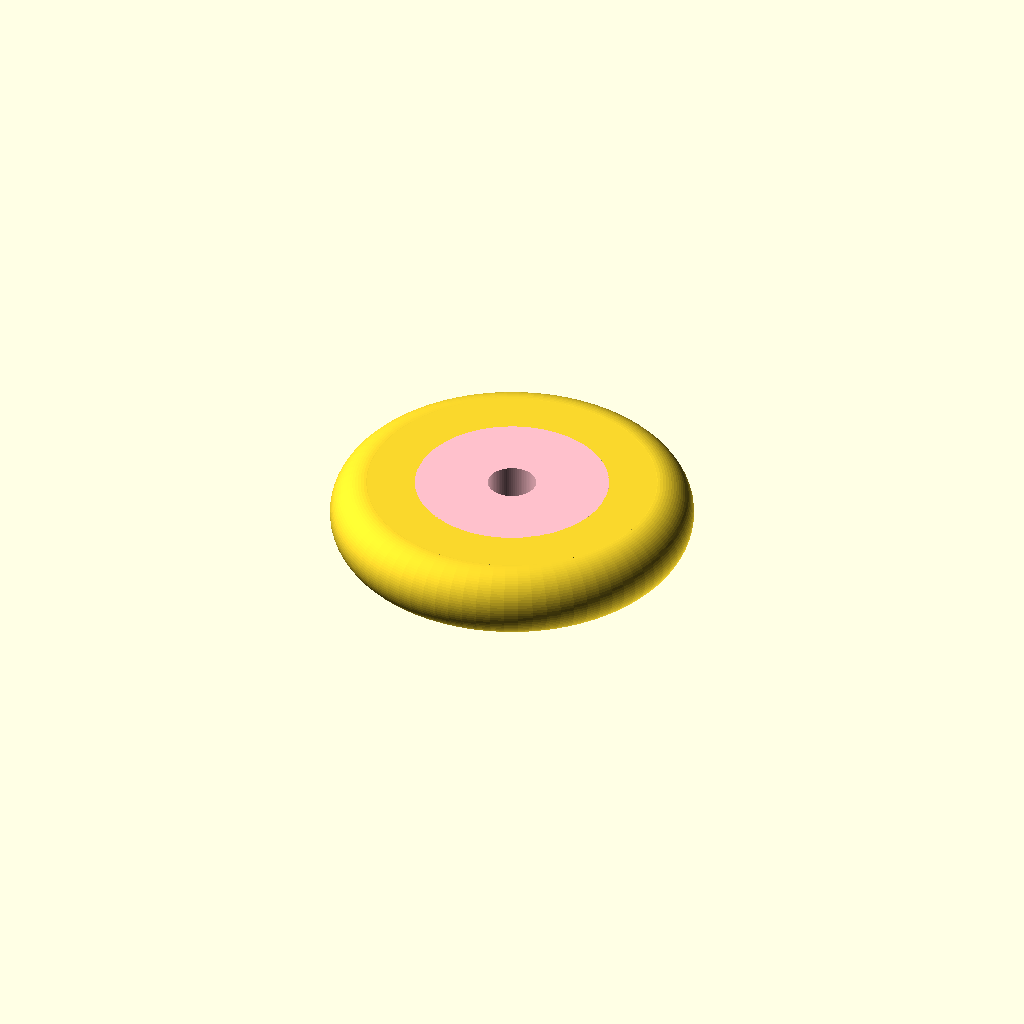
Cell 1: rendered with the file's own defaults.
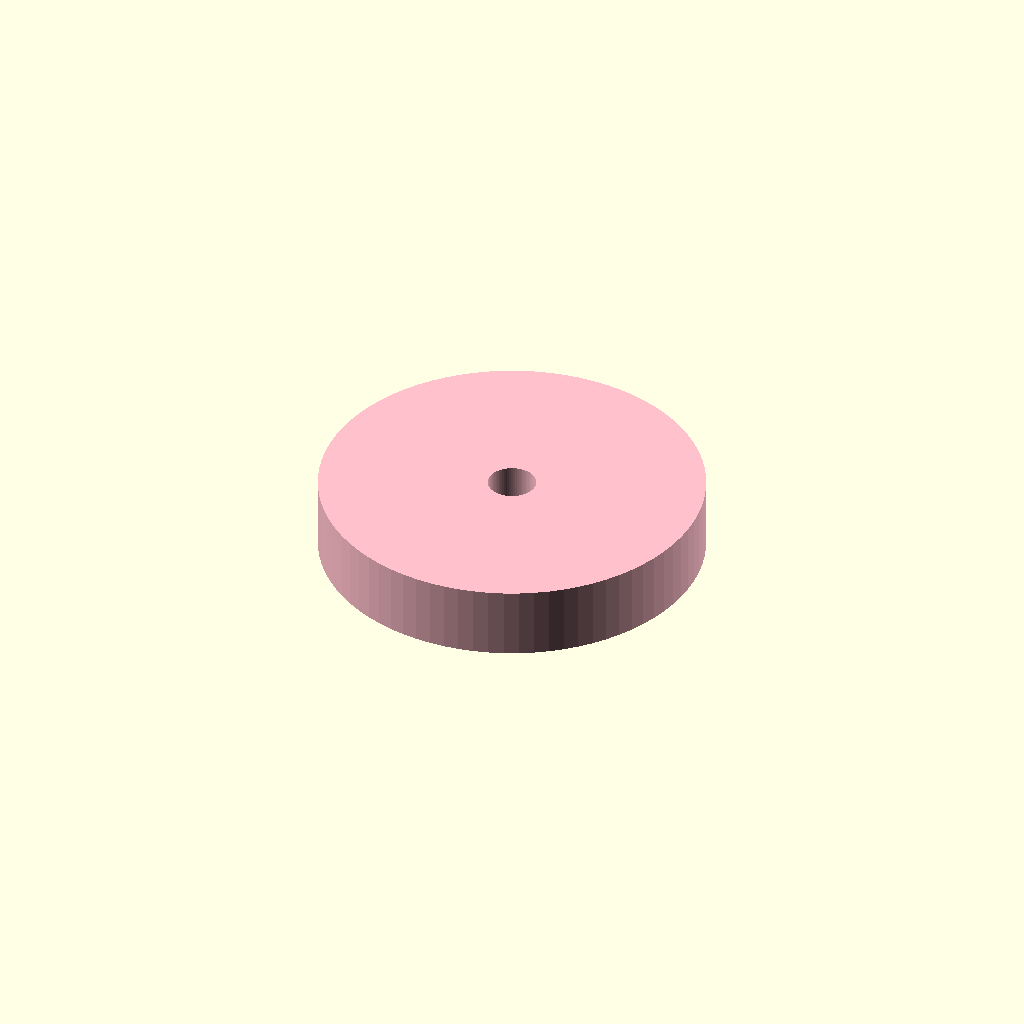
Cell 2 — outdia set to 160, the other parameters unchanged.
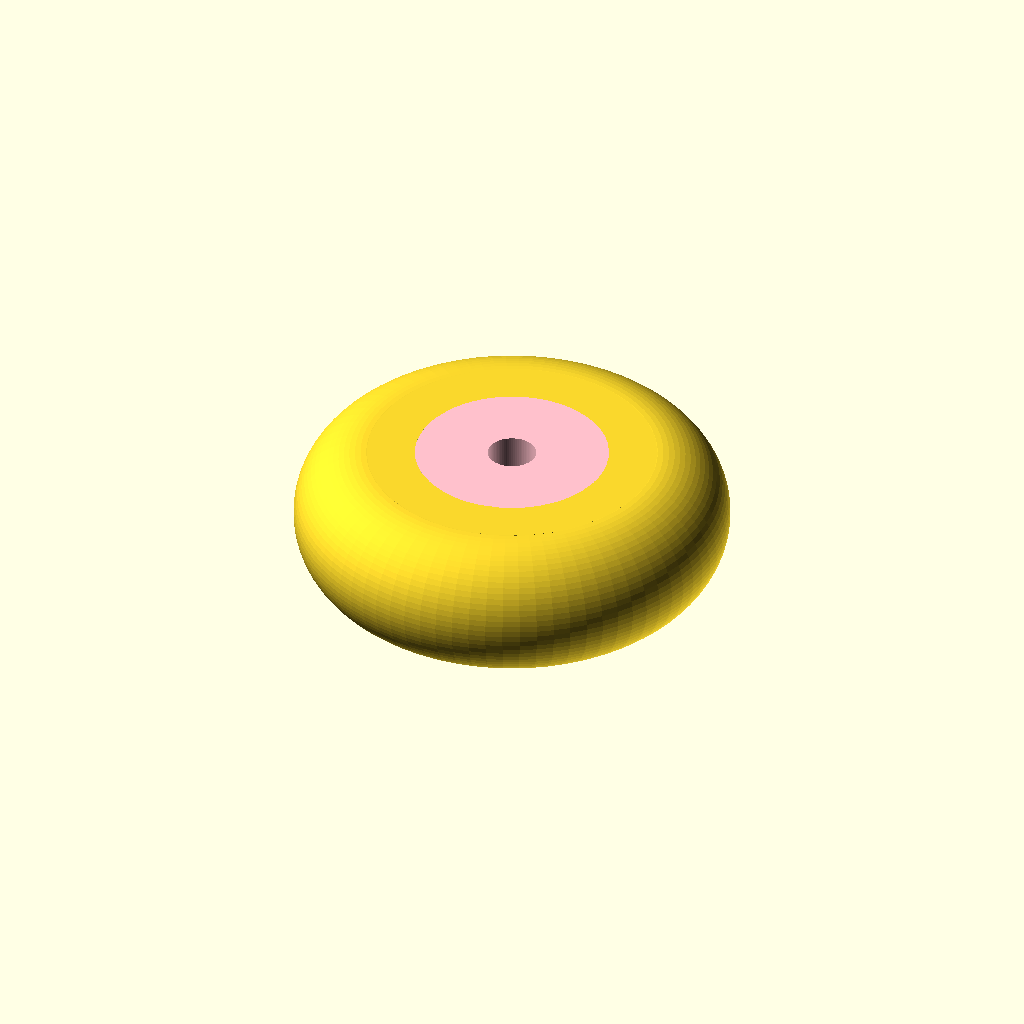
Cell 3: the same model with wdh = 60.
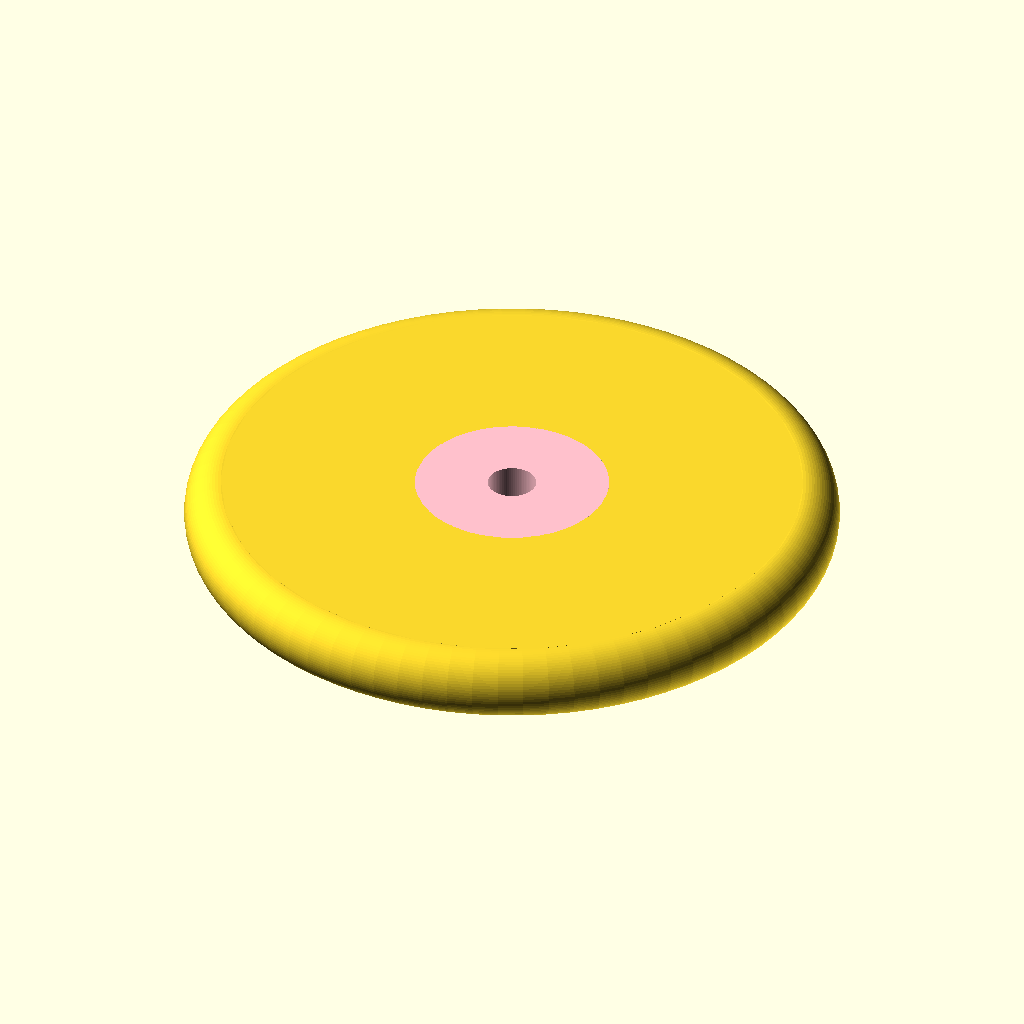
Cell 4: toutdia = 240 (everything else at default).
All cells are drawn from one camera (rotation 55°, 0°, 25°, orthographic, colour scheme Cornfield), so only the parameter changes between them.
The OpenSCAD source (Examples/wheel_with_rubber_tire.scad):
// wheel flat or circled
//with rubber tire

// Created in 2021 by W.Stolle
// This work is released with CC0 into the public domain.
//https://creativecommons.org/publicdomain/zero/1.0/
//use on Your own risk

/*[Wheel]*/
//inner diameter
india=20;
//outer diameter
outdia=80;
//width
wdh=30;
//flat or half circle (flat=0)
fhcc=0;
/*[Tire]*/
//outer diameter
toutdia=120;
/*[Show]*/
//show assembled  (yes=0)
showa=0;

fhc=(fhcc==0)? 0:1;
show=(showa==0)? 0:1;

//Tire
translate([toutdia*show,0,0])
if(fhc>0)
    union()
    {
        ring(toutdia,wdh);
        wheel(wdh,toutdia,outdia);
        ring(outdia,wdh);
    }
else
    difference()
{
    union()
    {
        ring(toutdia,wdh);
        cylinder(wdh,d=toutdia,center=true);
    }
    cylinder(wdh+2,d=outdia,center=true);
}
//end tire
// Wheel
translate([-india*show,0,0])
color("pink")
if(fhc>0)
    difference()
{
    wheel(wdh,outdia,india);
    ring(outdia,wdh-2);
}
else
    wheel(wdh,outdia,india);
//end wheel
module ring(outdiam,width)
{
rotate_extrude(angle=360,$fn=80)
translate([outdiam/2,0])
circle(d=width);
}
module wheel(width,outdiam,indiam)
{
difference()
{
    cylinder(width,d=outdiam,center=true,$fn=80);
    cylinder(width+2,d=indiam,center=true,$fn=80);
}
}
Customizer parameters (derived from the source; name, type, default, range or options):
india: number, default 20
outdia: number, default 80
wdh: number, default 30
fhcc: number, default 0
toutdia: number, default 120
showa: number, default 0
